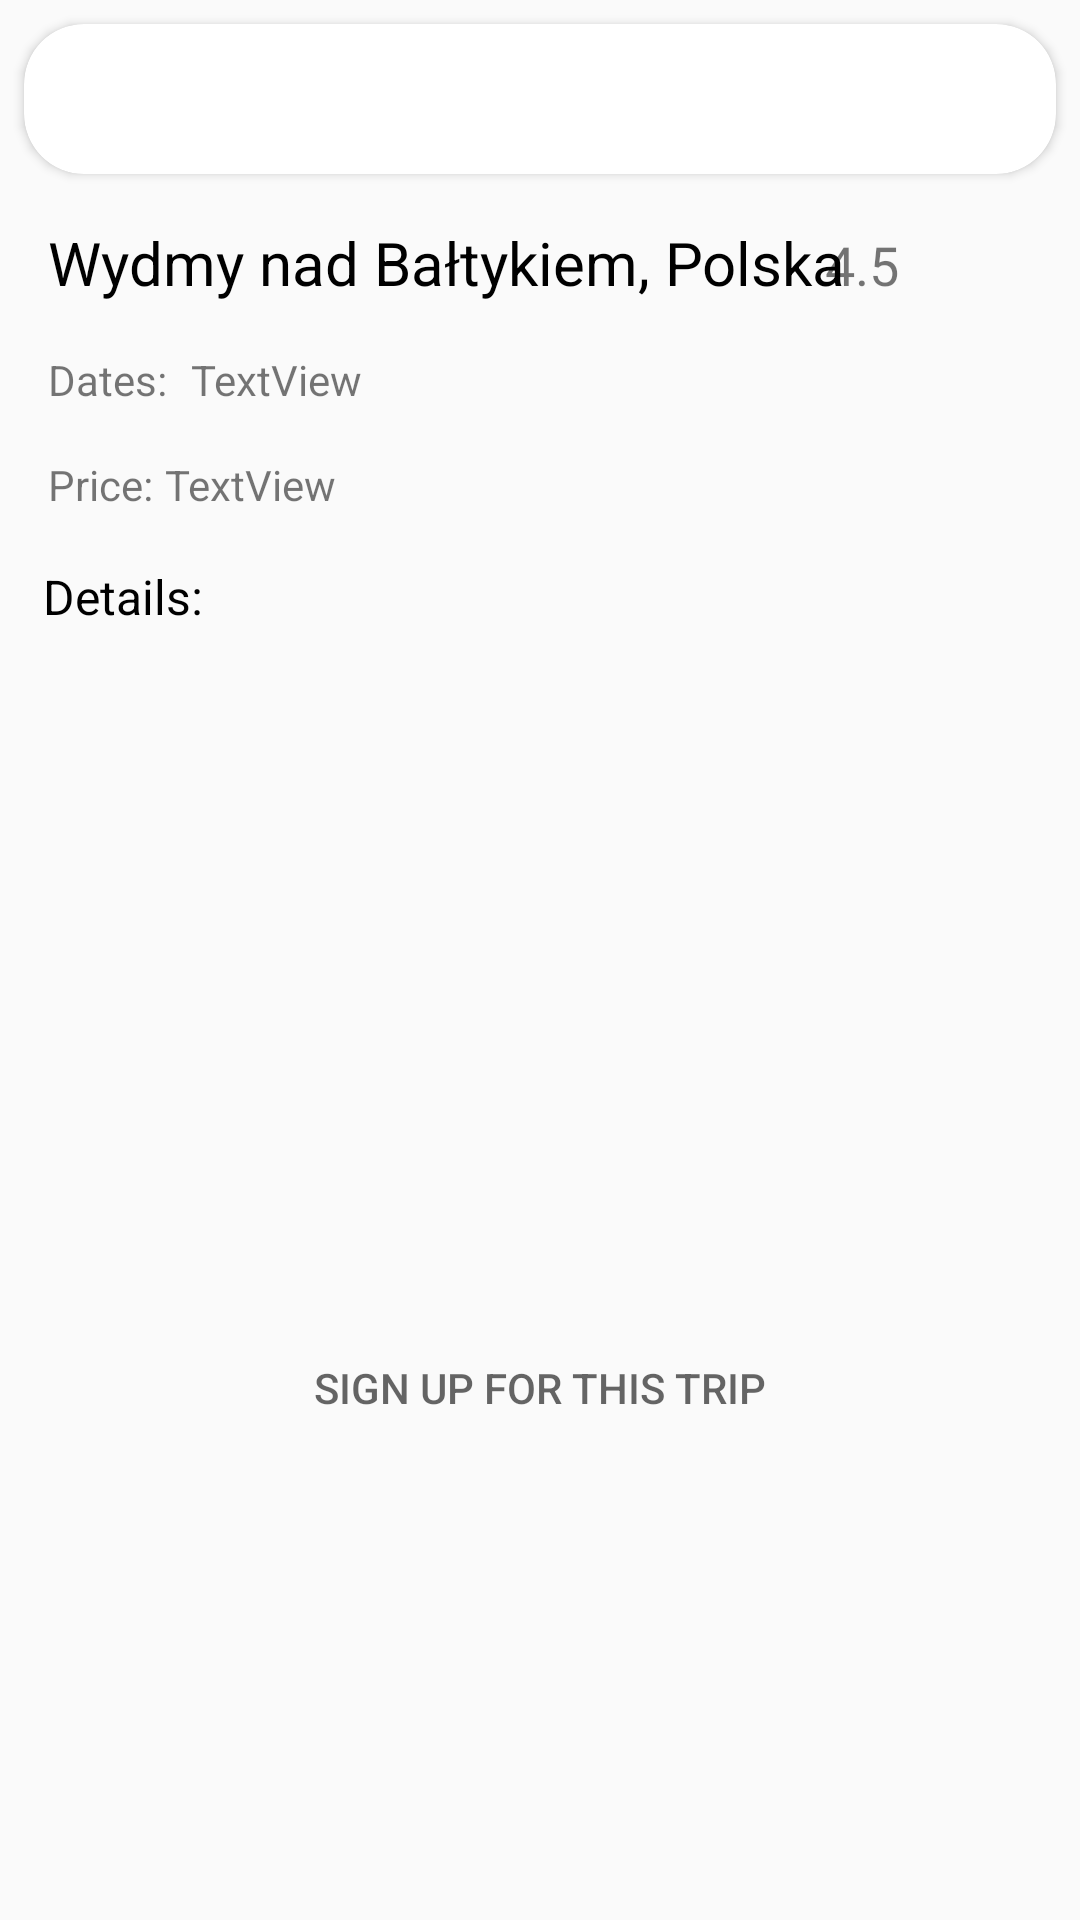

The Android layout XML behind this screen, and the referenced resources:
<!-- AndroidManifest.xml: activity theme AppTheme.NoStatusBar -->
<!-- res/layout/activity_trip_details.xml -->
<?xml version="1.0" encoding="utf-8"?>
<androidx.constraintlayout.widget.ConstraintLayout xmlns:android="http://schemas.android.com/apk/res/android"
    xmlns:app="http://schemas.android.com/apk/res-auto"
    xmlns:tools="http://schemas.android.com/tools"
    android:layout_width="match_parent"
    android:layout_height="match_parent"
    tools:context=".trip.TripDetailsActivity">

    <androidx.cardview.widget.CardView
        android:id="@+id/cardView"
        android:layout_width="match_parent"
        android:layout_height="wrap_content"
        android:layout_marginStart="8dp"
        android:layout_marginTop="8dp"
        android:layout_marginEnd="8dp"
        app:cardCornerRadius="20dp"
        app:layout_constraintEnd_toEndOf="parent"
        app:layout_constraintStart_toStartOf="parent"
        app:layout_constraintTop_toTopOf="parent">

        <ImageView
            android:id="@+id/photo"
            android:layout_width="wrap_content"
            android:layout_height="wrap_content"
            android:adjustViewBounds="true"
            app:srcCompat="@drawable/pustynia" />

        <ImageView
            android:id="@+id/arrow_back"
            android:layout_width="40dp"
            android:layout_height="34dp"
            android:layout_marginStart="16dp"
            android:layout_marginTop="16dp"
            app:srcCompat="@drawable/arrow_back" />
    </androidx.cardview.widget.CardView>

    <TextView
        android:id="@+id/trip_details_title"
        android:layout_width="wrap_content"
        android:layout_height="wrap_content"
        android:layout_marginStart="16dp"
        android:layout_marginTop="16dp"
        android:fontFamily="sans-serif"
        android:text="@string/trip_destination"
        android:textColor="@color/black"
        android:textSize="20sp"
        app:layout_constraintStart_toStartOf="parent"
        app:layout_constraintTop_toBottomOf="@+id/cardView" />

    <ImageView
        android:id="@+id/star"
        android:layout_width="27dp"
        android:layout_height="26dp"
        android:layout_marginStart="30dp"
        android:layout_marginEnd="56dp"
        app:layout_constraintBottom_toBottomOf="@+id/trip_details_title"
        app:layout_constraintEnd_toEndOf="parent"
        app:layout_constraintHorizontal_bias="1.0"
        app:layout_constraintStart_toEndOf="@+id/trip_details_title"
        app:layout_constraintTop_toTopOf="@+id/trip_details_title"
        app:layout_constraintVertical_bias="1.0"
        app:srcCompat="@android:drawable/btn_star_big_off" />

    <TextView
        android:id="@+id/rateTv"
        android:layout_width="wrap_content"
        android:layout_height="wrap_content"
        android:layout_marginStart="9dp"
        android:fontFamily="@font/roboto_medium"
        android:text="@string/rate"
        android:textSize="18sp"
        app:layout_constraintBottom_toBottomOf="@+id/star"
        app:layout_constraintStart_toEndOf="@+id/star"
        app:layout_constraintTop_toTopOf="@+id/star" />

    <TextView
        android:id="@+id/dataTv"
        android:layout_width="wrap_content"
        android:layout_height="wrap_content"
        android:layout_marginStart="16dp"
        android:layout_marginTop="16dp"
        android:text="@string/dates"
        app:layout_constraintStart_toStartOf="parent"
        app:layout_constraintTop_toBottomOf="@+id/trip_details_title" />

    <TextView
        android:id="@+id/priceTv"
        android:layout_width="wrap_content"
        android:layout_height="wrap_content"
        android:layout_marginTop="16dp"
        android:text="@string/price"
        app:layout_constraintStart_toStartOf="@+id/dataTv"
        app:layout_constraintTop_toBottomOf="@+id/dataTv" />

    <TextView
        android:id="@+id/dataValueTv"
        android:layout_width="197dp"
        android:layout_height="20dp"
        android:layout_marginStart="8dp"
        android:text="TextView"
        app:layout_constraintBottom_toBottomOf="@+id/dataTv"
        app:layout_constraintStart_toEndOf="@+id/dataTv"
        app:layout_constraintTop_toTopOf="@+id/dataTv"
        app:layout_constraintVertical_bias="0.0" />

    <TextView
        android:id="@+id/priceValueTv"
        android:layout_width="197dp"
        android:layout_height="20dp"
        android:layout_marginStart="4dp"
        android:text="TextView"
        app:layout_constraintBottom_toBottomOf="@+id/priceTv"
        app:layout_constraintStart_toEndOf="@+id/priceTv"
        app:layout_constraintTop_toTopOf="@+id/priceTv"
        app:layout_constraintVertical_bias="0.0" />

    <TextView
        android:id="@+id/textView"
        android:layout_width="wrap_content"
        android:layout_height="wrap_content"
        android:layout_marginTop="16dp"
        android:text="@string/details_title"
        android:textColor="@color/black"
        android:textSize="16sp"
        app:layout_constraintEnd_toEndOf="parent"
        app:layout_constraintHorizontal_bias="0.047"
        app:layout_constraintStart_toStartOf="parent"
        app:layout_constraintTop_toBottomOf="@+id/priceValueTv" />

    <androidx.recyclerview.widget.RecyclerView
        android:id="@+id/recyclerView"
        android:layout_width="376dp"
        android:layout_height="217dp"
        android:layout_marginStart="16dp"
        android:layout_marginTop="4dp"
        android:layout_marginEnd="16dp"
        app:layout_constraintEnd_toEndOf="parent"
        app:layout_constraintHorizontal_bias="0.0"
        app:layout_constraintStart_toStartOf="parent"
        app:layout_constraintTop_toBottomOf="@+id/textView" />

    <Button
        android:id="@+id/buttonSingUp"
        android:layout_width="0dp"
        android:layout_height="wrap_content"
        android:layout_marginStart="16dp"
        android:layout_marginTop="8dp"
        android:layout_marginEnd="16dp"
        android:background="@color/Transparent"
        android:hint="@string/button_register"
        android:textColor="@color/black"
        app:layout_constraintEnd_toEndOf="parent"
        app:layout_constraintHorizontal_bias="0.498"
        app:layout_constraintStart_toStartOf="parent"
        app:layout_constraintTop_toBottomOf="@+id/recyclerView" />

</androidx.constraintlayout.widget.ConstraintLayout>
<!-- resources referenced by this layout -->
<resources>
  <color name="Transparent">#00000000</color>
  <color name="black">#FF000000</color>
  <string name="button_register">SIGN UP FOR THIS TRIP</string>
  <string name="dates">Dates:</string>
  <string name="details_title">Details:</string>
  <string name="price">Price:</string>
  <string name="rate" translatable="false">4.5</string>
  <string name="trip_destination" translatable="false">Wydmy nad Bałtykiem, Polska</string>
  <style name="AppTheme.NoStatusBar" parent="Theme.AppCompat.Light.NoActionBar">
          <item name="android:windowFullscreen">true</item>
          <item name="android:windowContentOverlay">@null</item>
          <item name="android:windowActionBarOverlay">false</item>
          <item name="android:windowTranslucentStatus">true</item>
          <item name="android:windowDrawsSystemBarBackgrounds">false</item>
  
          <item name="colorPrimary">@color/colorPrimary</item>
          <item name="colorPrimaryDark">@color/colorPrimaryDark</item>
          <item name="colorAccent">@color/colorAccent</item>
  
      </style>
  <color name="colorPrimary">#ffe400</color>
  <color name="colorPrimaryDark">#ffa600</color>
  <color name="colorAccent">#272727</color>
</resources>
